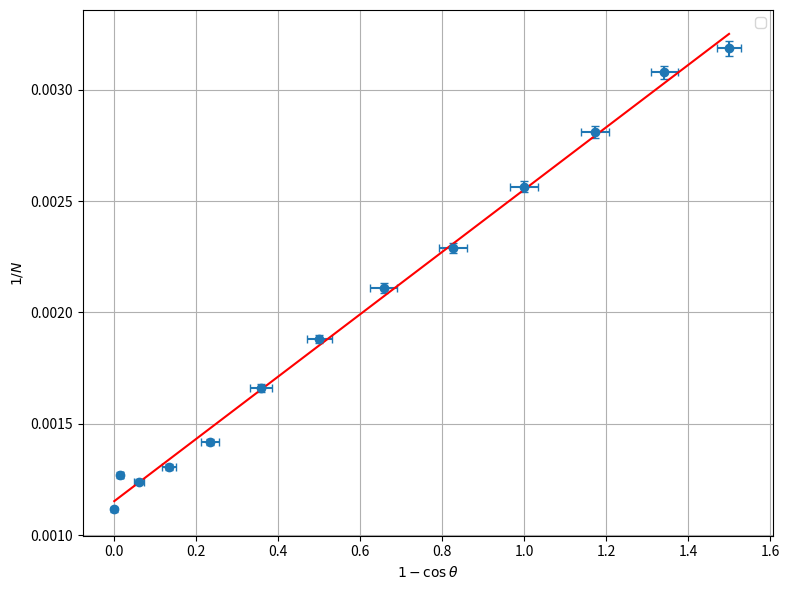

This figure's Python source:
import numpy as np
import matplotlib.pyplot as plt
from scipy.optimize import curve_fit

# Экспериментальные данные
theta_deg = np.array([0, 10, 20, 30, 40, 50, 60, 70, 80, 90, 100, 110, 120])
N = np.array([896, 788, 806, 765, 705, 602, 532, 474, 437, 390, 356, 325, 314])
sigma_N = 0.01 * N                     # 1% погрешность канала

theta_rad = np.deg2rad(theta_deg)
x = 1 - np.cos(theta_rad)
y = 1 / N
sigma_x = np.sin(theta_rad) * np.deg2rad(2)   # 2° погрешность угла
sigma_y = sigma_N / N**2                      # = 0.01 * y

# Линейная аппроксимация y = a + b*x
def linear(x, a, b):
    return a + b * x

popt, pcov = curve_fit(linear, x, y, sigma=sigma_y, absolute_sigma=True)
a, b = popt
sigma_a, sigma_b = np.sqrt(np.diag(pcov))

# Вывод результатов
print(f"a = {a:.6e} ± {sigma_a:.2e}")
print(f"b = {b:.6e} ± {sigma_b:.2e}")

N0 = 1 / a
N90 = 1 / (a + b)
sigma_N0 = sigma_a / a**2
sigma_N90 = np.sqrt(sigma_a**2 + sigma_b**2) / (a + b)**2
print(f"N(0) = {N0:.1f} ± {sigma_N0:.1f}")
print(f"N(90) = {N90:.1f} ± {sigma_N90:.1f}")

E_gamma = 662  # кэВ
mc2 = E_gamma * N90 / (N0 - N90)
sigma_mc2 = mc2 * np.sqrt((sigma_a/a)**2 + (sigma_b/b)**2)
print(f"mc^2 = {mc2:.0f} ± {sigma_mc2:.0f} кэВ")

# Построение графика
plt.figure(figsize=(8, 6))
plt.errorbar(x, y, xerr=sigma_x, yerr=sigma_y, fmt='o', capsize=3)
x_fit = np.linspace(0, 1.5, 100)
plt.plot(x_fit, linear(x_fit, a, b), 'r-')
plt.xlabel('$1 - \cos\\theta$')
plt.ylabel('$1/N$')
plt.grid(True)
plt.legend()
plt.tight_layout()
plt.savefig('graph.pdf')
plt.show()
